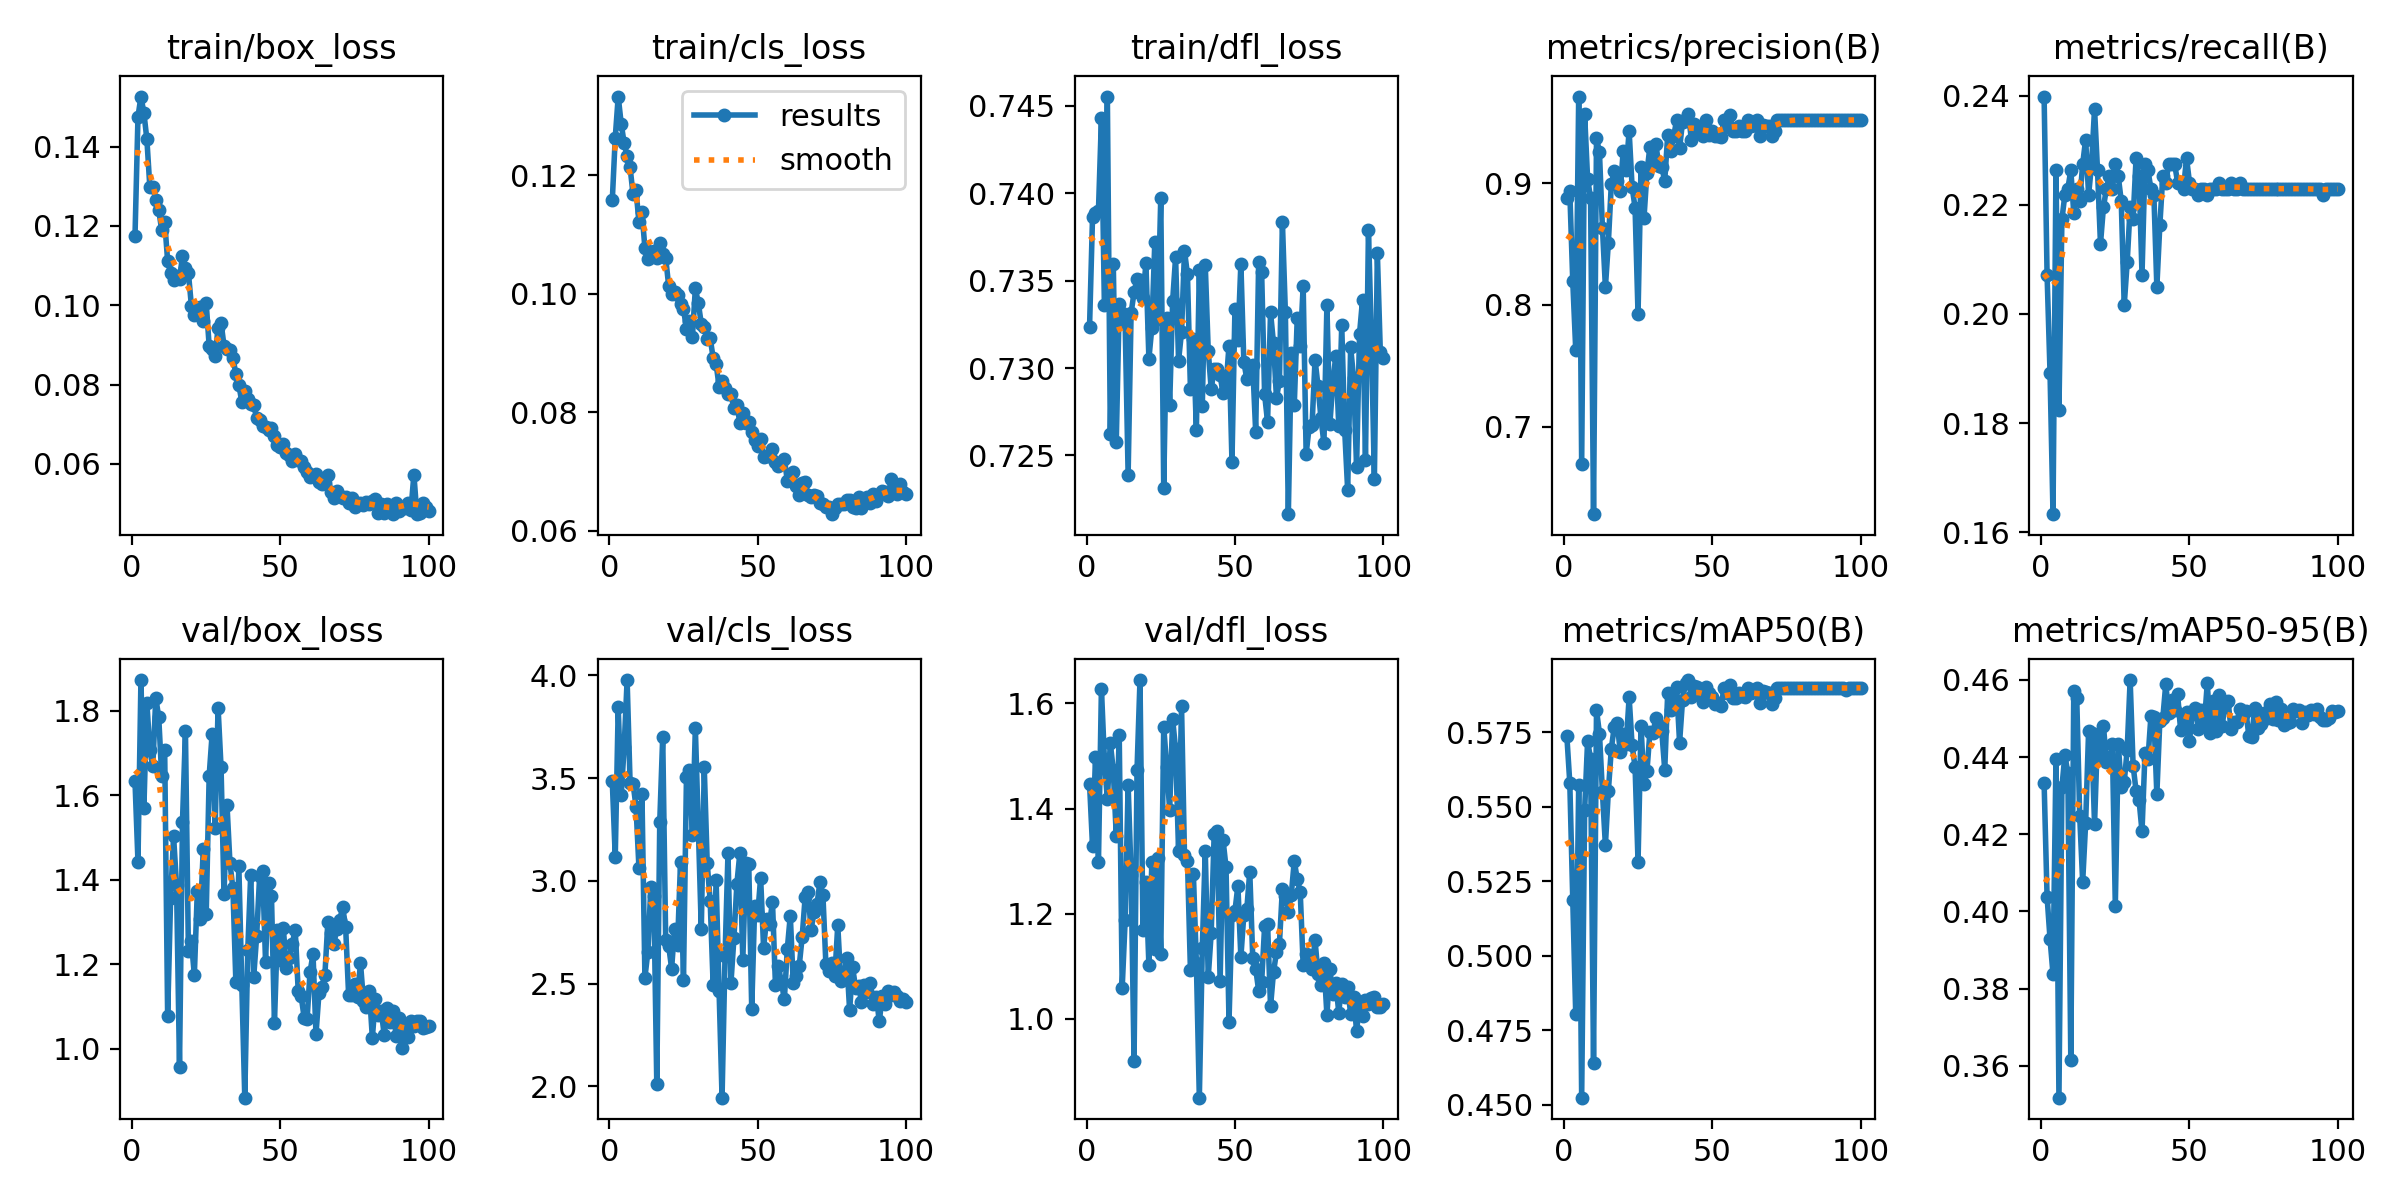

Values plotted in this chart, from the file beside it:
epoch, train/box_loss, train/cls_loss, train/dfl_loss, metrics/precision(B), metrics/recall(B), metrics/mAP50(B), metrics/mAP50-95(B), val/box_loss, val/cls_loss, val/dfl_loss, lr/pg0, lr/pg1, lr/pg2
1, 0.1175, 0.1158, 0.7324, 0.8875, 0.2399, 0.5738, 0.4333, 1.633, 3.486, 1.447, 0.0003947, 9.9705e-05, 9.9705e-05
2, 0.1475, 0.1264, 0.7386, 0.8932, 0.2072, 0.558, 0.4038, 1.442, 3.116, 1.328, 9.9976e-05, 9.9976e-05, 9.9976e-05
3, 0.1526, 0.1333, 0.7389, 0.8195, 0.1892, 0.5189, 0.3929, 1.872, 3.845, 1.498, 9.9902e-05, 9.9902e-05, 9.9902e-05
4, 0.1485, 0.1288, 0.739, 0.7632, 0.1633, 0.4804, 0.3838, 1.571, 3.417, 1.298, 9.978e-05, 9.978e-05, 9.978e-05
5, 0.1418, 0.1255, 0.7443, 0.9712, 0.2263, 0.5573, 0.4394, 1.819, 3.651, 1.628, 9.961e-05, 9.961e-05, 9.961e-05
6, 0.1298, 0.1233, 0.7336, 0.6694, 0.1824, 0.4523, 0.3517, 1.707, 3.978, 1.494, 9.9391e-05, 9.9391e-05, 9.9391e-05
7, 0.1299, 0.1214, 0.7455, 0.9564, 0.2173, 0.549, 0.4322, 1.669, 3.477, 1.417, 9.9123e-05, 9.9123e-05, 9.9123e-05
8, 0.1266, 0.1168, 0.7262, 0.9037, 0.2218, 0.572, 0.4405, 1.831, 3.474, 1.525, 9.8808e-05, 9.8808e-05, 9.8808e-05
9, 0.124, 0.1175, 0.736, 0.8879, 0.223, 0.5662, 0.4359, 1.784, 3.361, 1.472, 9.8445e-05, 9.8445e-05, 9.8445e-05
10, 0.1189, 0.1121, 0.7258, 0.6281, 0.2263, 0.4639, 0.3616, 1.646, 3.06, 1.348, 9.8035e-05, 9.8035e-05, 9.8035e-05
11, 0.1211, 0.1138, 0.7336, 0.9372, 0.2185, 0.5825, 0.4573, 1.707, 3.423, 1.54, 9.7577e-05, 9.7577e-05, 9.7577e-05
12, 0.1111, 0.1077, 0.7332, 0.9252, 0.223, 0.5746, 0.4553, 1.077, 2.529, 1.058, 9.7074e-05, 9.7074e-05, 9.7074e-05
13, 0.1082, 0.1059, 0.7326, 0.8634, 0.2207, 0.5548, 0.4247, 1.356, 2.656, 1.188, 9.6524e-05, 9.6524e-05, 9.6524e-05
14, 0.1063, 0.1061, 0.7239, 0.8145, 0.2275, 0.5371, 0.4077, 1.503, 2.971, 1.445, 9.5929e-05, 9.5929e-05, 9.5929e-05
15, 0.1073, 0.1073, 0.7331, 0.8512, 0.232, 0.5553, 0.4229, 1.387, 2.926, 1.273, 9.5289e-05, 9.5289e-05, 9.5289e-05
16, 0.1065, 0.1061, 0.7343, 0.8995, 0.2218, 0.5695, 0.4469, 0.958, 2.012, 0.9201, 9.4605e-05, 9.4605e-05, 9.4605e-05
17, 0.1124, 0.1085, 0.7351, 0.9099, 0.2275, 0.5769, 0.4463, 1.537, 3.286, 1.474, 9.3877e-05, 9.3877e-05, 9.3877e-05
18, 0.1094, 0.1068, 0.735, 0.9017, 0.2376, 0.578, 0.4226, 1.751, 3.702, 1.645, 9.3107e-05, 9.3107e-05, 9.3107e-05
19, 0.1082, 0.1061, 0.734, 0.8933, 0.2263, 0.5685, 0.4457, 1.23, 2.712, 1.168, 9.2294e-05, 9.2294e-05, 9.2294e-05
20, 0.09985, 0.1014, 0.736, 0.9265, 0.2128, 0.5746, 0.44, 1.254, 2.685, 1.26, 9.144e-05, 9.144e-05, 9.144e-05
21, 0.09749, 0.09999, 0.7305, 0.9112, 0.2196, 0.5709, 0.4481, 1.174, 2.573, 1.102, 9.0546e-05, 9.0546e-05, 9.0546e-05
22, 0.09858, 0.1003, 0.7323, 0.9429, 0.223, 0.5868, 0.4388, 1.373, 2.768, 1.298, 8.9613e-05, 8.9613e-05, 8.9613e-05
23, 0.09967, 0.09986, 0.7372, 0.8969, 0.2252, 0.5706, 0.4386, 1.307, 2.689, 1.132, 8.864e-05, 8.864e-05, 8.864e-05
24, 0.09597, 0.09822, 0.7328, 0.88, 0.223, 0.5635, 0.4434, 1.472, 3.091, 1.307, 8.763e-05, 8.763e-05, 8.763e-05
25, 0.1005, 0.09749, 0.7398, 0.7922, 0.2275, 0.5314, 0.4015, 1.319, 2.519, 1.122, 8.6584e-05, 8.6584e-05, 8.6584e-05
26, 0.08968, 0.09411, 0.7231, 0.9132, 0.2252, 0.5771, 0.4434, 1.646, 3.504, 1.556, 8.5502e-05, 8.5502e-05, 8.5502e-05
27, 0.08906, 0.09539, 0.7329, 0.8711, 0.2207, 0.5576, 0.4321, 1.746, 3.54, 1.479, 8.4385e-05, 8.4385e-05, 8.4385e-05
28, 0.08718, 0.09269, 0.7279, 0.9086, 0.2016, 0.5619, 0.4335, 1.522, 3.224, 1.398, 8.3235e-05, 8.3235e-05, 8.3235e-05
29, 0.09431, 0.1009, 0.7338, 0.93, 0.2095, 0.575, 0.4419, 1.807, 3.743, 1.57, 8.2052e-05, 8.2052e-05, 8.2052e-05
30, 0.0956, 0.09845, 0.7363, 0.9155, 0.2196, 0.5746, 0.46, 1.666, 3.263, 1.513, 8.0839e-05, 8.0839e-05, 8.0839e-05
31, 0.08979, 0.09497, 0.7304, 0.9324, 0.2173, 0.5796, 0.4378, 1.366, 2.764, 1.319, 7.9595e-05, 7.9595e-05, 7.9595e-05
32, 0.08907, 0.09434, 0.7321, 0.9144, 0.2286, 0.5774, 0.4313, 1.578, 3.552, 1.595, 7.8323e-05, 7.8323e-05, 7.8323e-05
33, 0.08872, 0.09234, 0.7367, 0.9132, 0.2252, 0.5755, 0.4289, 1.44, 3.085, 1.311, 7.7023e-05, 7.7023e-05, 7.7023e-05
34, 0.08674, 0.09256, 0.7354, 0.902, 0.2072, 0.5624, 0.4208, 1.379, 2.901, 1.301, 7.5698e-05, 7.5698e-05, 7.5698e-05
35, 0.08264, 0.08917, 0.7288, 0.9395, 0.2275, 0.5883, 0.441, 1.157, 2.493, 1.093, 7.4347e-05, 7.4347e-05, 7.4347e-05
36, 0.07992, 0.08819, 0.7317, 0.9263, 0.2263, 0.5826, 0.4394, 1.432, 3.004, 1.275, 7.2973e-05, 7.2973e-05, 7.2973e-05
37, 0.07559, 0.08436, 0.7265, 0.9384, 0.223, 0.5851, 0.4506, 1.151, 2.464, 1.107, 7.1576e-05, 7.1576e-05, 7.1576e-05
38, 0.07831, 0.08526, 0.7356, 0.9517, 0.2218, 0.5903, 0.4504, 0.8845, 1.945, 0.8496, 7.0159e-05, 7.0159e-05, 7.0159e-05
39, 0.0764, 0.08418, 0.7278, 0.9286, 0.2049, 0.5716, 0.4304, 1.233, 2.632, 1.134, 6.8722e-05, 6.8722e-05, 6.8722e-05
40, 0.07521, 0.08303, 0.7359, 0.9505, 0.2162, 0.5858, 0.4493, 1.411, 3.134, 1.32, 6.7268e-05, 6.7268e-05, 6.7268e-05
41, 0.07474, 0.08305, 0.731, 0.9524, 0.2252, 0.5915, 0.45, 1.169, 2.503, 1.079, 6.5796e-05, 6.5796e-05, 6.5796e-05
42, 0.07164, 0.08069, 0.7288, 0.9567, 0.2241, 0.5926, 0.4589, 1.267, 2.721, 1.163, 6.431e-05, 6.431e-05, 6.431e-05
43, 0.07105, 0.08124, 0.7299, 0.9352, 0.2275, 0.5867, 0.4514, 1.408, 2.986, 1.352, 6.281e-05, 6.281e-05, 6.281e-05
44, 0.06958, 0.07828, 0.73, 0.9484, 0.2275, 0.5905, 0.4548, 1.421, 3.135, 1.358, 6.1298e-05, 6.1298e-05, 6.1298e-05
45, 0.06933, 0.07994, 0.7296, 0.9439, 0.2275, 0.5901, 0.4523, 1.206, 2.616, 1.071, 5.9775e-05, 5.9775e-05, 5.9775e-05
46, 0.06847, 0.0782, 0.7286, 0.9431, 0.2241, 0.5879, 0.4563, 1.393, 3.085, 1.34, 5.8244e-05, 5.8244e-05, 5.8244e-05
47, 0.0691, 0.07841, 0.729, 0.9387, 0.2241, 0.5853, 0.4471, 1.361, 3.082, 1.288, 5.6704e-05, 5.6704e-05, 5.6704e-05
48, 0.06693, 0.07671, 0.7313, 0.9519, 0.223, 0.5901, 0.4499, 1.061, 2.377, 0.9944, 5.5158e-05, 5.5158e-05, 5.5158e-05
49, 0.06477, 0.07533, 0.7246, 0.9398, 0.2286, 0.5882, 0.4518, 1.281, 2.877, 1.198, 5.3608e-05, 5.3608e-05, 5.3608e-05
50, 0.06416, 0.07434, 0.7334, 0.9431, 0.2241, 0.587, 0.4442, 1.209, 2.833, 1.205, 5.2055e-05, 5.2055e-05, 5.2055e-05
51, 0.06492, 0.07558, 0.7316, 0.9384, 0.223, 0.5845, 0.4517, 1.285, 3.016, 1.253, 5.05e-05, 5.05e-05, 5.05e-05
52, 0.06279, 0.07251, 0.736, 0.9384, 0.223, 0.5848, 0.4527, 1.191, 2.674, 1.117, 4.8945e-05, 4.8945e-05, 4.8945e-05
53, 0.06213, 0.07267, 0.7304, 0.9381, 0.2218, 0.5837, 0.4472, 1.215, 2.813, 1.198, 4.7392e-05, 4.7392e-05, 4.7392e-05
54, 0.0606, 0.07265, 0.7294, 0.9519, 0.223, 0.5899, 0.4523, 1.249, 2.792, 1.208, 4.5842e-05, 4.5842e-05, 4.5842e-05
55, 0.0624, 0.07381, 0.7298, 0.9474, 0.223, 0.5882, 0.4487, 1.282, 2.898, 1.28, 4.4296e-05, 4.4296e-05, 4.4296e-05
56, 0.06093, 0.07169, 0.7302, 0.9563, 0.2218, 0.591, 0.4592, 1.138, 2.491, 1.116, 4.2756e-05, 4.2756e-05, 4.2756e-05
57, 0.0606, 0.07102, 0.7263, 0.9429, 0.223, 0.5864, 0.4464, 1.125, 2.585, 1.095, 4.1225e-05, 4.1225e-05, 4.1225e-05
58, 0.05921, 0.07149, 0.7361, 0.9429, 0.223, 0.5865, 0.4547, 1.074, 2.507, 1.053, 3.9702e-05, 3.9702e-05, 3.9702e-05
59, 0.05797, 0.0721, 0.7355, 0.9474, 0.223, 0.5881, 0.4467, 1.071, 2.423, 1.069, 3.819e-05, 3.819e-05, 3.819e-05
60, 0.05676, 0.06851, 0.7285, 0.9431, 0.2241, 0.5871, 0.456, 1.182, 2.67, 1.176, 3.669e-05, 3.669e-05, 3.669e-05
... 40 more rows
